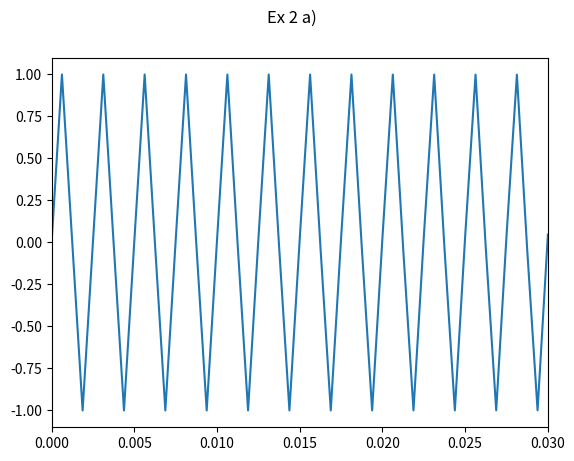
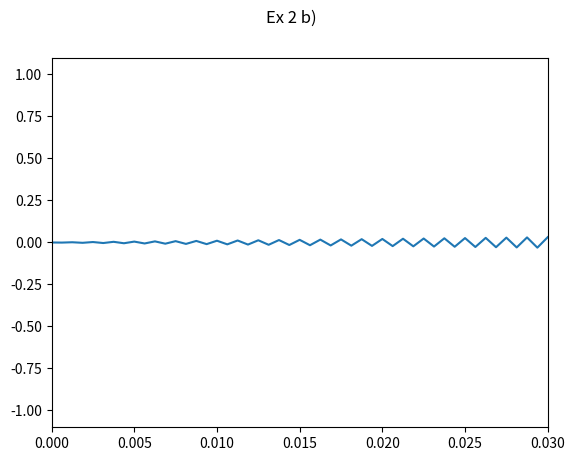
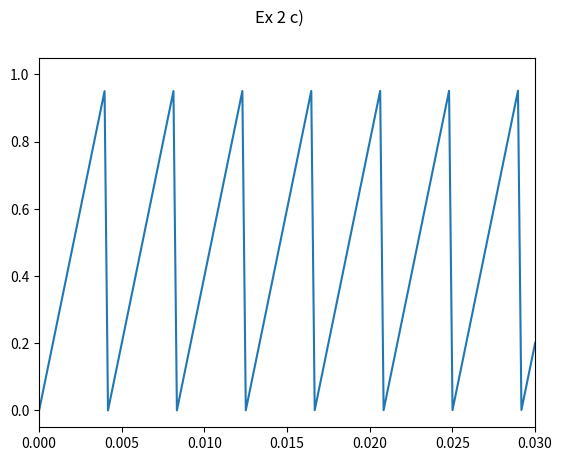

Write Python code to recreate these figures, in order. (Note: this script raises an exception after producing the figures.)
import matplotlib.pyplot as plt
import numpy as np

# EX 2


# a)
fig, ax = plt.subplots()
fig.suptitle("Ex 2 a)")
def a(x): 
    return np.sin(2 * np.pi * 400 * x)

t = np.linspace(0,1,1600)
ax.plot(t,a(t))
ax.set_xlim([0, 0.03])

plt.show()

# b)
fig, ax = plt.subplots()
fig.suptitle("Ex 2 b)")

def b(x): 
    return np.sin(2 * np.pi * 800 * x)

t = np.linspace(0,3,4800)
ax.plot(t,b(t))
ax.set_xlim([0, 0.03])

plt.show()

# c)
fig, ax = plt.subplots()
fig.suptitle("Ex 2 c)")

def sawtooth(x): 
    return np.mod(240 * x,1)

t = np.linspace(0,1,4800)
ax.plot(t,sawtooth(t))
ax.set_xlim([0, 0.03])

plt.show()

# d)
fig, ax = plt.subplots()
fig.suptitle("Ex 2 c)")

def square(x): 
    return np.sign(np.sin(2 * np.pi * 300 * x),1)

t = np.linspace(0,1,4800)
ax.plot(t,square(t))
ax.set_xlim([0, 0.03])

plt.show()
